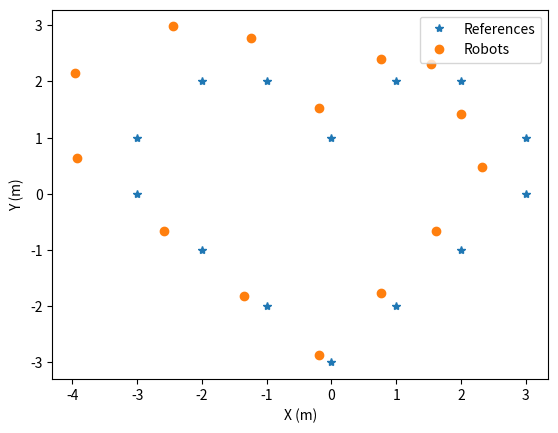

Write the Python code that produced this figure.
import numpy as np
import matplotlib.pyplot as plt

# The number of robots, target positions, initial positions
num_robot = 14

target_x = np.array([-2.0, -1.0, 0.0, 1.0, 2.0, 3.0, 2.0, 1.0, 0.0, -1.0, -2.0, -3.0, -3.0, 3.0])
target_y = np.array([2.0, 2.0, 1.0, 2.0, 2.0, 0.0, -1.0, -2.0, -3.0, -2.0, -1.0, 0.0, 1.0, 1.0])
z_target = target_x + 1j * target_y

pos_x = target_x + 3 * (np.random.rand(num_robot) - 0.5)
pos_y = target_y + 3 * (np.random.rand(num_robot) - 0.5)
z = pos_x + 1j * pos_y

# Define connectivity
A = np.zeros((num_robot, num_robot), dtype=bool)
A[0, (1, 12)] = True
A[1, (0, 2)] = True
A[2, (1, 3)] = True
A[3, (2, 4)] = True
A[4, (3, 13)] = True
A[5, (6, 13)] = True
A[6, (5, 7)] = True
A[7, (6, 8)] = True
A[8, (7, 9)] = True
A[9, (8, 10)] = True
A[10, (9, 11)] = True
A[11, (10, 12)] = True
A[12, (0, 11)] = True
A[13, (4, 5)] = True

num_edge = int(len(np.argwhere(A == True)) / 2)

# Simulation
dt = 0.1
alpha = 0.05
# poles = np.ones(num_robot - 2)
# poles = np.ones(num_robot - 2, dtype=complex)

# poles_list = [1.0 + 1j * 1.0 for i in range(num_robot - 2)]
poles_list = [0.1 + 1j * 0.0 for i in range(num_robot - 2)]
num_iteration = 200

for iteration in range(num_iteration):
    # Determine edge weights
    L = np.zeros((num_robot, num_robot), dtype=complex)
    for i in range(num_robot):
        for j in range(num_robot - 1):
            if j == i:
                continue
            for k in range(j + 1, num_robot):
                if k == i or (A[i, j] == False) or (A[i, k] == False):
                    continue
                L[i, j] = L[i, j] + z_target[k] - z_target[i]
                L[i, k] = L[i, k] + z_target[i] - z_target[j]
        L[i, i] = -np.sum(L[i, :])
    # Design K
    U_svd, s_svd, V_svd = np.linalg.svd(L)
    s_sqrt = np.sqrt(s_svd)
    S_sqrt = np.diag(s_sqrt)
    U = U_svd[:, :-2] @ S_sqrt[:-2, :-2]
    V = S_sqrt[:-2, :-2] @ V_svd[:-2, :]
    K = np.linalg.inv(V[:, :-2]) @ -np.diag(poles_list) @ np.linalg.inv(U[:-2, :])
    # Control
    z_dot = np.zeros_like(z)
    for i in range(num_robot - 2):
        for j in range(num_robot):
            if j == i:
                continue
            z_dot[i] = z_dot[i] + K[i][i] * L[i][j] * (z[j] - z[i])
    d_bar = np.linalg.norm(z_target[-1] - z_target[-2])
    diff_leaders = z[-1] - z[-2]
    z_dot[-2] = alpha * diff_leaders * (np.linalg.norm(diff_leaders) ** 2 - d_bar ** 2)
    z_dot[-1] = -z_dot[-2]
    z = z + z_dot * dt

# Result
plt.plot(z_target.real, z_target.imag, '*', label='References')
plt.plot(z.real, z.imag, 'o', label='Robots')
plt.xlabel('X (m)')
plt.ylabel('Y (m)')
plt.legend()
plt.show()
